Photos from the image-classification dataset "data" in the GitHub repository endritmurati001/lego-qualitaetskontrolle. Its 4 classes are: blaue auto, flower Erwin, duck Henry, rote auto.

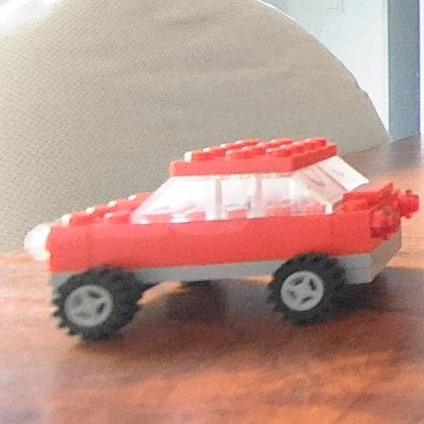
Label: rote auto

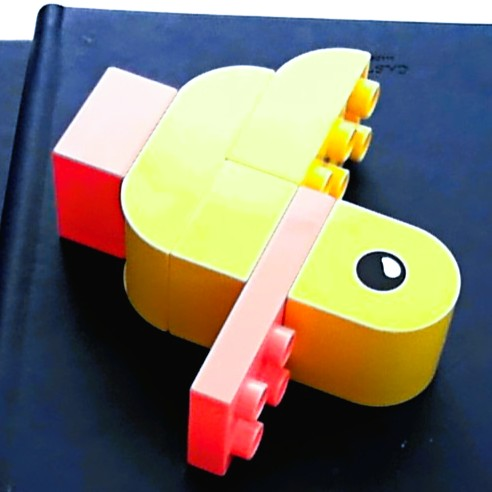
Label: duck Henry

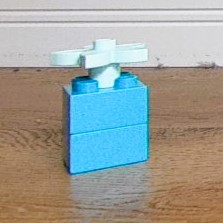
Label: flower Erwin

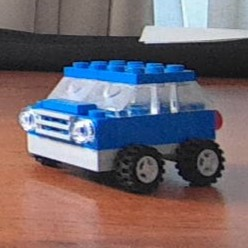
Label: blaue auto

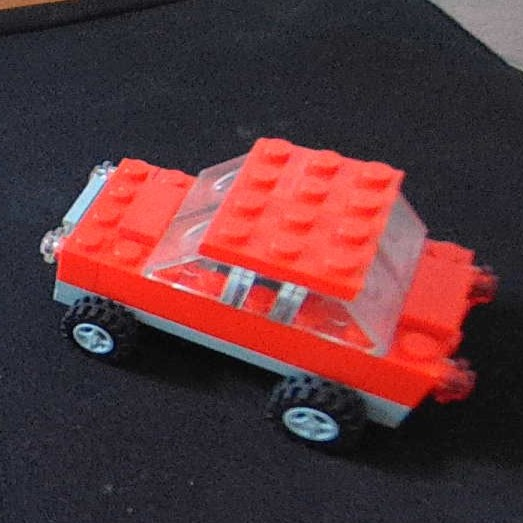
Label: rote auto

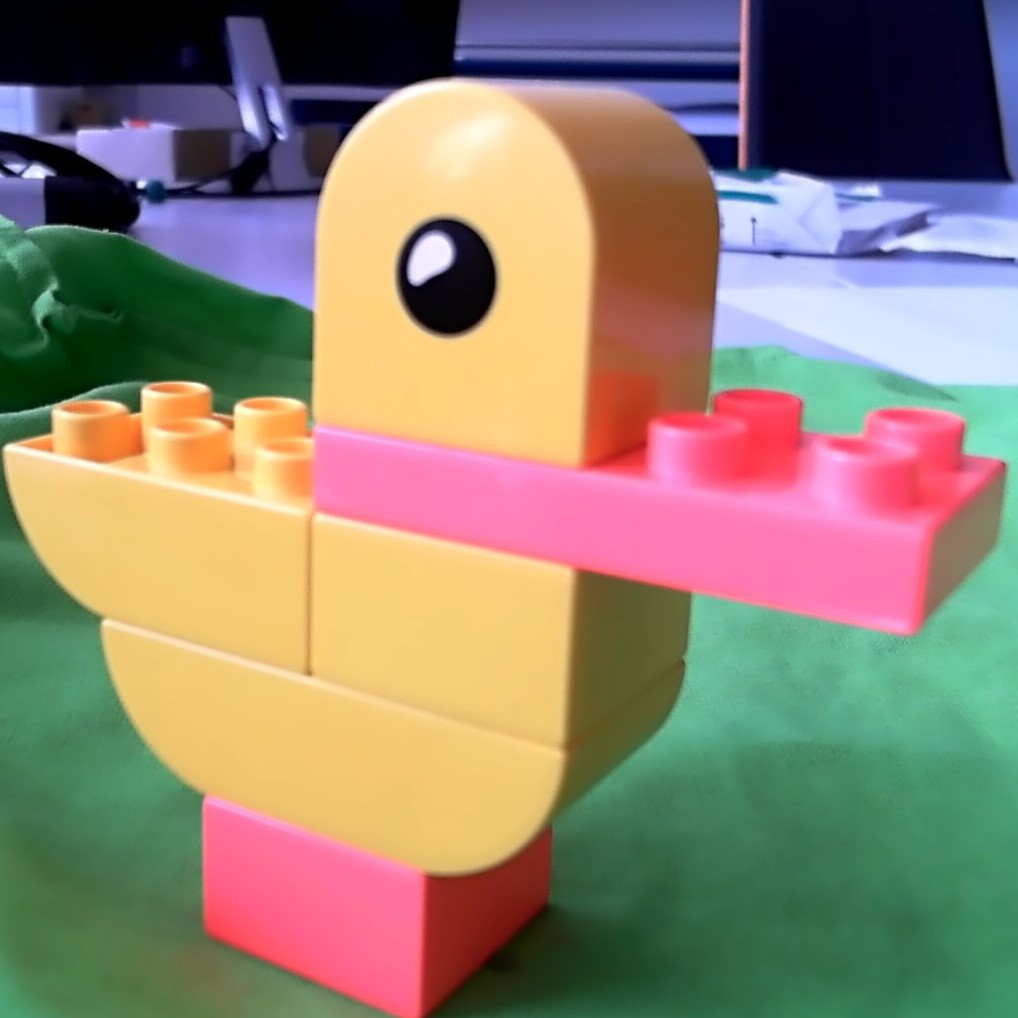
Label: duck Henry
